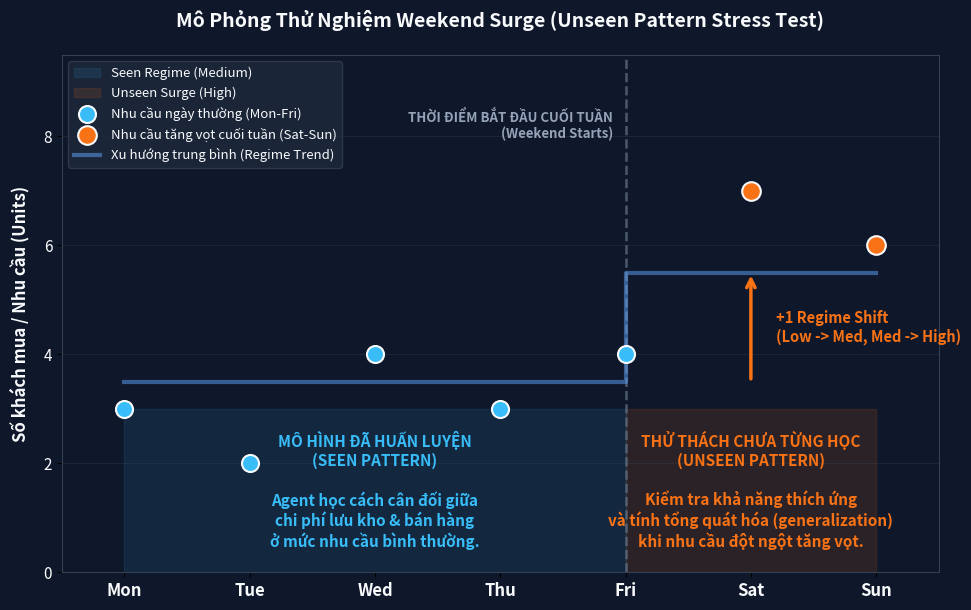

Source code (Python):
import os
import numpy as np
import matplotlib.pyplot as plt
import matplotlib.patches as patches

def main():
    # Set up dark slide size: 16:9 aspect ratio
    fig, ax = plt.subplots(figsize=(10, 6.2), facecolor='#0F172A')
    ax.set_facecolor('#0F172A')
    
    days = ['Mon', 'Tue', 'Wed', 'Thu', 'Fri', 'Sat', 'Sun']
    x = np.arange(len(days))
    
    # Define simulated daily demand values for illustration
    # Mon-Fri: normal Medium regime (mostly 2, 3, 4 units)
    # Sat-Sun: surged High regime (mostly 5, 6, 7, 8 units)
    np.random.seed(42)
    normal_demands = [3, 2, 4, 3, 4]  # Mon-Fri
    surge_demands = [7, 6]           # Sat-Sun
    
    # Plot background regime blocks
    # Mon-Fri: Medium (Regime 1)
    # Sat-Sun: High (Regime 2)
    ax.fill_between([0, 4], 0, 3, color='#38BDF8', alpha=0.1, label='Seen Regime (Medium)')
    ax.fill_between([4, 6], 0, 3, color='#F97316', alpha=0.12, label='Unseen Surge (High)')
    
    # Plot the transition boundary line
    ax.axvline(x=4, color='#64748B', linestyle='--', linewidth=1.8, alpha=0.7)
    ax.text(3.9, 8.2, "THỜI ĐIỂM BẮT ĐẦU CUỐI TUẦN\n(Weekend Starts)", 
            color='#94A3B8', fontsize=9.5, fontweight='bold', ha='right', va='center')
    
    # Plot simulated demand dots
    ax.scatter(x[:5], normal_demands, color='#38BDF8', s=150, zorder=5, edgecolor='#F8FAFC', linewidth=1.5, label='Nhu cầu ngày thường (Mon-Fri)')
    ax.scatter(x[5:], surge_demands, color='#F97316', s=180, zorder=5, edgecolor='#F8FAFC', linewidth=1.5, label='Nhu cầu tăng vọt cuối tuần (Sat-Sun)')
    
    # Draw step lines to show the "Regime Shift" concept
    regime_step_x = [0, 4, 4, 6]
    regime_step_y = [3.5, 3.5, 5.5, 5.5]  # Illustrative average demand levels
    ax.plot(regime_step_x, regime_step_y, color='#60A5FA', linewidth=3, linestyle='-', alpha=0.5, label='Xu hướng trung bình (Regime Trend)')
    
    # Add arrows and annotations showing the +1 Regime Shift
    ax.annotate('', xy=(5, 5.5), xytext=(5, 3.5),
                arrowprops=dict(arrowstyle="->", color='#F97316', lw=2.5, mutation_scale=15))
    ax.text(5.2, 4.5, "+1 Regime Shift\n(Low -> Med, Med -> High)", 
            color='#F97316', fontsize=10.5, fontweight='bold', ha='left', va='center')
    
    # Add text labels on the shaded areas
    ax.text(2, 1.5, "MÔ HÌNH ĐÃ HUẤN LUYỆN\n(SEEN PATTERN)\n\nAgent học cách cân đối giữa\nchi phí lưu kho & bán hàng\nở mức nhu cầu bình thường.", 
            color='#38BDF8', fontsize=11, fontweight='bold', ha='center', va='center')
    
    ax.text(5, 1.5, "THỬ THÁCH CHƯA TỪNG HỌC\n(UNSEEN PATTERN)\n\nKiểm tra khả năng thích ứng\nvà tính tổng quát hóa (generalization)\nkhi nhu cầu đột ngột tăng vọt.", 
            color='#F97316', fontsize=11, fontweight='bold', ha='center', va='center')
    
    # Set labels and ticks
    ax.set_xticks(x)
    ax.set_xticklabels(days, fontsize=12, color='#F8FAFC', fontweight='bold')
    
    ax.set_yticks([0, 2, 4, 6, 8, 10])
    ax.set_yticklabels(['0', '2', '4', '6', '8', '10+ khách'], fontsize=11, color='#F8FAFC')
    
    ax.set_ylabel('Số khách mua / Nhu cầu (Units)', fontsize=12, color='#F8FAFC', fontweight='bold', labelpad=10)
    ax.set_title('Mô Phỏng Thử Nghiệm Weekend Surge (Unseen Pattern Stress Test)', fontsize=14, color='#F8FAFC', fontweight='bold', pad=20)
    
    # Limits and grid
    ax.set_xlim(-0.5, 6.5)
    ax.set_ylim(0, 9.5)
    ax.grid(axis='y', color='#334155', linestyle='-', linewidth=0.5, alpha=0.5)
    
    # Spine styling
    for spine in ['top', 'right', 'left', 'bottom']:
        ax.spines[spine].set_color('#334155')
        
    ax.legend(loc='upper left', facecolor='#1E293B', edgecolor='#334155', labelcolor='#F8FAFC', fontsize=9.5)
    
    plt.tight_layout()
    
    # Save
    os.makedirs('reports/figures', exist_ok=True)
    out_path = 'reports/figures/weekend_surge_concept.png'
    plt.savefig(out_path, dpi=300, facecolor=fig.get_facecolor(), edgecolor='none', bbox_inches='tight')
    plt.close()
    print(f"Generalization concept plot saved to {out_path}")

if __name__ == '__main__':
    main()
